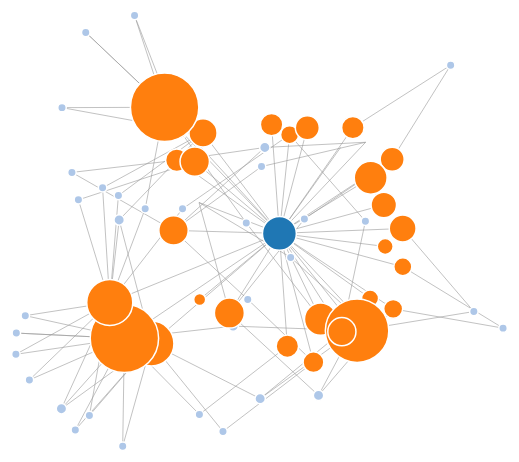
D3 v4 page, settled after 360 driven frames (6 s of simulated time); the page loaded 1 data file(s).



// Set-up width and height of SVG
var width = 960,
    height = 500;

// Make an SVG container
var svg = d3.select("body")
            .append("svg")
            .attr("width", width)
            .attr("height", height);

// Colours for the different groups
var color = d3.scaleOrdinal(d3.schemeCategory20);

// Make an empty force diagram
var simulation = d3.forceSimulation() // Creates new simulation
    .force("link", d3.forceLink().id(function(d) { return d.id; }).distance(100)) // Allows you to use names in sources and targets (based on IDs for nodes)
    .force("charge", d3.forceManyBody()) // Assigns 'charge' to nodes so that each node affects every other node
    .force("center", d3.forceCenter(width / 2, height / 2)); // Center of the diagram is in the middle of the SVG container

// Load data (with error handling function)
d3.json("leo.json", function(error, graph) {
  if (error) throw error; // Generate error messages

  var link = svg.append("g") // Add links
      .attr("class", "links") // Use style for links
    .selectAll("line")
    .data(graph.links) // Bind data
    .enter().append("line")
      .attr("stroke-width", function(d) { return Math.sqrt(d.value); }); // Function for link width

  var node = svg.append("g") // Add nodes
      .attr("class", "nodes") // Use style for nodes
    .selectAll("circle")
    .data(graph.nodes) // Bind data
    .enter().append("circle")
      .attr("r", function(d) { return 3*Math.sqrt(d.size); }) // Radius of nodes
      .attr("fill", function(d) { return color(d.group); }) // Fill with colour according to group
      .call(d3.drag() // Allows nodes to be dragged
          .on("start", dragstarted)
          .on("drag", dragged)
          .on("end", dragended));

// Hover text
  node.append("title")
      .text(function(d) { return d.id; }); // ID of node

// Add nodes to simulation
  simulation
      .nodes(graph.nodes)
      .on("tick", ticked);

// Add links to simulation
  simulation.force("link")
      .links(graph.links);

  function ticked() {
    link // Make lines between nodes using simulation
        .attr("x1", function(d) { return d.source.x; })
        .attr("y1", function(d) { return d.source.y; })
        .attr("x2", function(d) { return d.target.x; })
        .attr("y2", function(d) { return d.target.y; });

    node // Position of nodes using simulation
        .attr("cx", function(d) { return d.x; })
        .attr("cy", function(d) { return d.y; });
  }
});

// Dragging functions
function dragstarted(d) {
  if (!d3.event.active) simulation.alphaTarget(0.3).restart();
  d.fx = d.x;
  d.fy = d.y;
}

function dragged(d) {
  d.fx = d3.event.x;
  d.fy = d3.event.y;
}

function dragended(d) {
  if (!d3.event.active) simulation.alphaTarget(0);
  d.fx = null;
  d.fy = null;
}



### data: leo.json
{
 "nodes": [
  {
   "id": "Leonardo DiCaprio",
   "size": "32",
   "group": 1
  },
  {
   "id": "Peter Youngblood Hills",
   "size": "2",
   "group": 2
  },
  {
   "id": "John C. Reilly",
   "size": "3",
   "group": 2
  },
  {
   "id": "Alec Baldwin",
   "size": "2",
   "group": 2
  },
  {
   "id": "Nellie Sciutto",
   "size": "3",
   "group": 2
  },
  {
   "id": "Edward Herrmann",
   "size": "2",
   "group": 2
  },
  {
   "id": "J.C. MacKenzie",
   "size": "3",
   "group": 2
  },
  {
   "id": "Joseph P. Reidy",
   "size": "2",
   "group": 2
  },
  "... 58 more items"
 ],
 "links": [
  {
   "source": "Leonardo DiCaprio",
   "target": "The Beach",
   "value": 1
  },
  {
   "source": "Leonardo DiCaprio",
   "target": "The Aviator",
   "value": 1
  },
  {
   "source": "Leonardo DiCaprio",
   "target": "The Basketball Diaries",
   "value": 1
  },
  {
   "source": "Leonardo DiCaprio",
   "target": "Gangs of New York",
   "value": 1
  },
  {
   "source": "Leonardo DiCaprio",
   "target": "Revolutionary Road",
   "value": 1
  },
  {
   "source": "Leonardo DiCaprio",
   "target": "Shutter Island",
   "value": 1
  },
  {
   "source": "Leonardo DiCaprio",
   "target": "This Boy’s Life",
   "value": 1
  },
  {
   "source": "Leonardo DiCaprio",
   "target": "The Quick and the Dead",
   "value": 1
  },
  "... 96 more items"
 ]
}